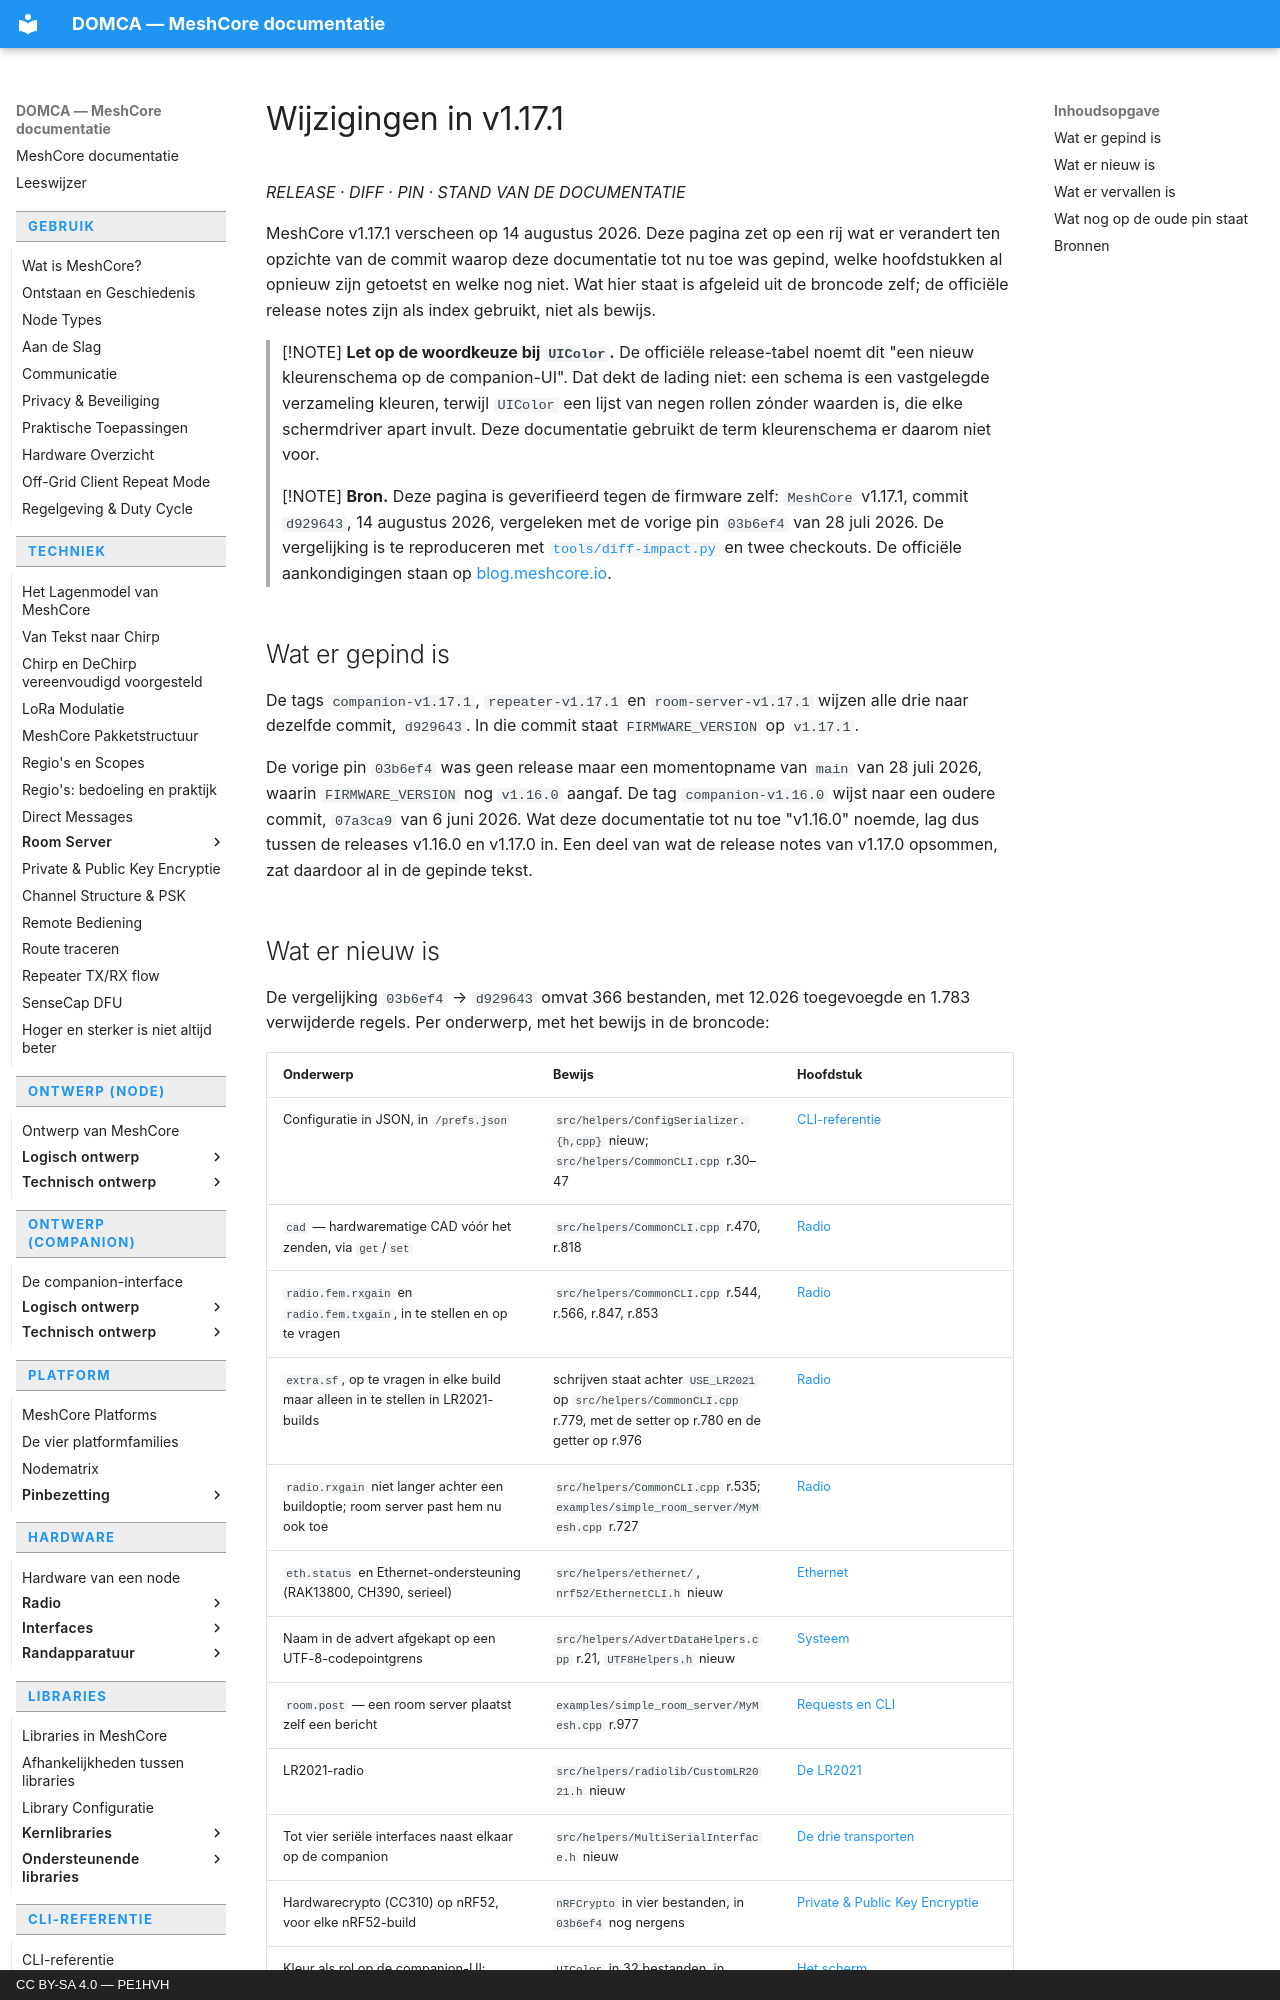

repository: pe1hvh/meshcore-docs · page: nl/project/release-v1-17-1/index.html · generator: mkdocs · copyright: CC BY-SA 4.0 — PE1HVH

# Wijzigingen in v1.17.1

*RELEASE · DIFF · PIN · STAND VAN DE DOCUMENTATIE*

MeshCore v1.17.1 verscheen op 14 augustus 2026. Deze pagina zet op een rij wat
er verandert ten opzichte van de commit waarop deze documentatie tot nu toe was
gepind, welke hoofdstukken al opnieuw zijn getoetst en welke nog niet. Wat hier
staat is afgeleid uit de broncode zelf; de officiële release notes zijn als
index gebruikt, niet als bewijs.

> [!NOTE]
> **Let op de woordkeuze bij `UIColor`.** De officiële release-tabel noemt dit
> "een nieuw kleurenschema op de companion-UI". Dat dekt de lading niet: een
> schema is een vastgelegde verzameling kleuren, terwijl `UIColor` een lijst
> van negen rollen zónder waarden is, die elke schermdriver apart invult. Deze
> documentatie gebruikt de term kleurenschema er daarom niet voor.

> [!NOTE]
> **Bron.** Deze pagina is geverifieerd tegen de firmware zelf: `MeshCore`
> v1.17.1, commit `d929643`, 14 augustus 2026, vergeleken met de vorige pin
> `03b6ef4` van 28 juli 2026. De vergelijking is te reproduceren met
> [`tools/diff-impact.py`](https://github.com/pe1hvh/meshcore-docs/blob/main/tools/diff-impact.py)
> en twee checkouts. De officiële aankondigingen staan op
> [blog.meshcore.io](https://blog.meshcore.io/2026/08/14/release-1-17-1).

## Wat er gepind is

De tags `companion-v1.17.1`, `repeater-v1.17.1` en `room-server-v1.17.1` wijzen
alle drie naar dezelfde commit, `d929643`. In die commit staat
`FIRMWARE_VERSION` op `v1.17.1`.

De vorige pin `03b6ef4` was geen release maar een momentopname van `main` van 28
juli 2026, waarin `FIRMWARE_VERSION` nog `v1.16.0` aangaf. De tag
`companion-v1.16.0` wijst naar een oudere commit, `07a3ca9` van 6 juni 2026.
Wat deze documentatie tot nu toe "v1.16.0" noemde, lag dus tussen de releases
v1.16.0 en v1.17.0 in. Een deel van wat de release notes van v1.17.0 opsommen,
zat daardoor al in de gepinde tekst.
